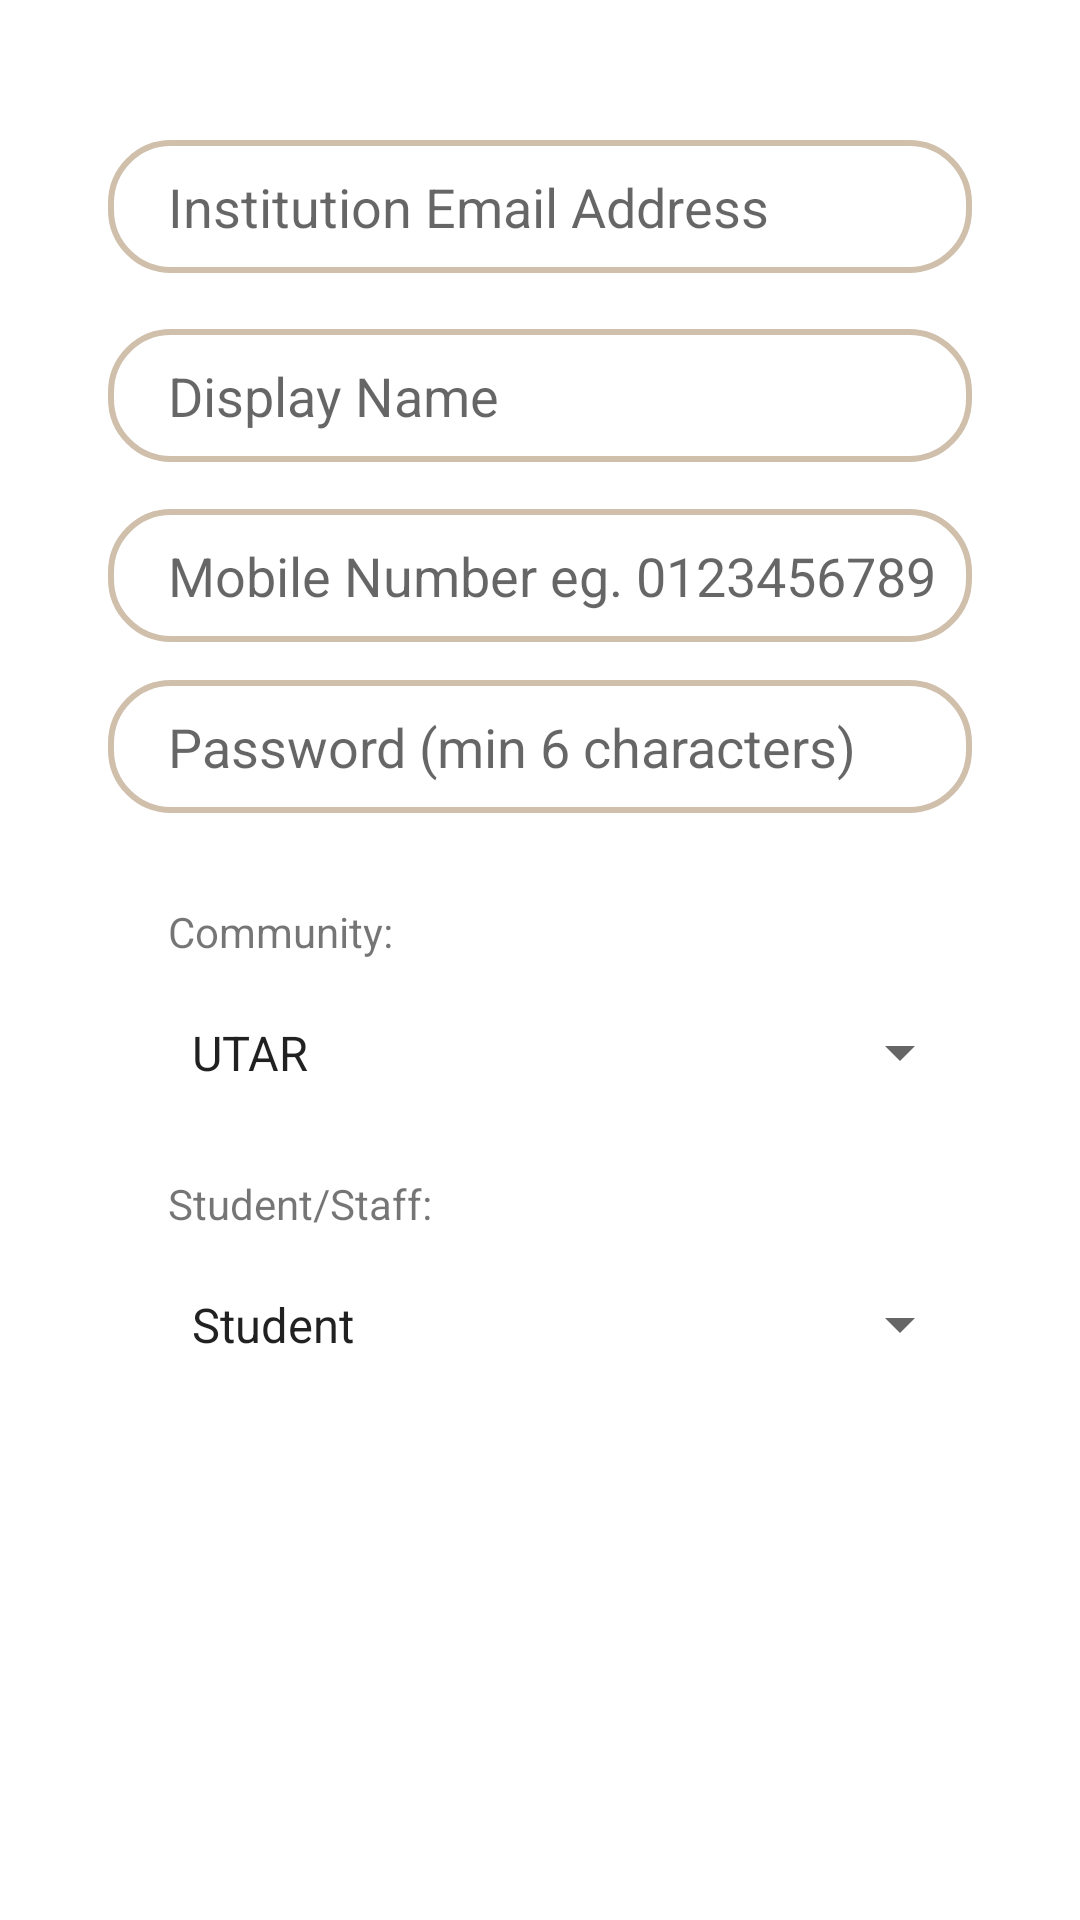

Here is an Android app screen rendered from its layout file. Give the layout XML and the strings, colors and styles it references.
<!-- AndroidManifest.xml: application theme Theme.ToDoList -->
<!-- res/layout/signup_tab_fragment.xml -->
<?xml version="1.0" encoding="utf-8"?>
<androidx.constraintlayout.widget.ConstraintLayout xmlns:android="http://schemas.android.com/apk/res/android"
    xmlns:tools="http://schemas.android.com/tools"
    android:layout_width="match_parent"
    android:layout_height="match_parent"
    xmlns:app="http://schemas.android.com/apk/res-auto">

    <ScrollView
        android:layout_width="match_parent"
        android:layout_height="match_parent"
        tools:layout_editor_absoluteX="0dp"
        tools:layout_editor_absoluteY="44dp">

        <androidx.constraintlayout.widget.ConstraintLayout
            android:layout_width="match_parent"
            android:layout_height="match_parent">

            <EditText
                android:id="@+id/signup_email"
                android:layout_width="0dp"
                android:layout_height="wrap_content"
                android:background="@drawable/edit_txt_bg"
                android:hint="Institution Email Address"
                android:paddingLeft="20dp"
                android:paddingTop="10dp"
                android:paddingBottom="10dp"
                app:layout_constraintBottom_toBottomOf="parent"
                app:layout_constraintEnd_toEndOf="parent"
                app:layout_constraintStart_toStartOf="parent"
                app:layout_constraintTop_toTopOf="parent"
                app:layout_constraintVertical_bias="0.1"
                app:layout_constraintWidth_percent=".8" />

            <EditText
                android:id="@+id/display_name"
                android:layout_width="0dp"
                android:layout_height="wrap_content"
                android:background="@drawable/edit_txt_bg"
                android:hint="Display Name"
                android:paddingLeft="20dp"
                android:paddingTop="10dp"
                android:paddingBottom="10dp"
                app:layout_constraintBottom_toBottomOf="parent"
                app:layout_constraintEnd_toEndOf="parent"
                app:layout_constraintStart_toStartOf="parent"
                app:layout_constraintTop_toBottomOf="@+id/signup_email"
                app:layout_constraintVertical_bias="0.05"
                app:layout_constraintWidth_percent=".8" />

            <EditText
                android:id="@+id/mobile_number"
                android:layout_width="0dp"
                android:layout_height="wrap_content"
                android:background="@drawable/edit_txt_bg"
                android:hint="Mobile Number eg. 0123456789"
                android:paddingLeft="20dp"
                android:paddingTop="10dp"
                android:paddingBottom="10dp"
                app:layout_constraintBottom_toBottomOf="parent"
                app:layout_constraintEnd_toEndOf="parent"
                app:layout_constraintStart_toStartOf="parent"
                app:layout_constraintTop_toBottomOf="@+id/display_name"
                app:layout_constraintVertical_bias="0.05"
                app:layout_constraintWidth_percent=".8" />

            <EditText
                android:id="@+id/signup_password"
                android:layout_width="0dp"
                android:layout_height="wrap_content"
                android:background="@drawable/edit_txt_bg"
                android:hint="Password (min 6 characters)"
                android:inputType="textPassword"
                android:paddingLeft="20dp"
                android:paddingTop="10dp"
                android:paddingBottom="10dp"
                app:layout_constraintBottom_toBottomOf="parent"
                app:layout_constraintEnd_toEndOf="parent"
                app:layout_constraintStart_toStartOf="parent"
                app:layout_constraintTop_toBottomOf="@+id/mobile_number"
                app:layout_constraintVertical_bias="0.05"
                app:layout_constraintWidth_percent=".8" />

            <TextView
                android:id="@+id/label_community"
                android:layout_width="0dp"
                android:layout_height="wrap_content"
                android:paddingLeft="20dp"
                android:paddingTop="10dp"
                android:paddingBottom="10dp"
                android:text="Community:"
                app:layout_constraintBottom_toBottomOf="parent"
                app:layout_constraintEnd_toEndOf="parent"
                app:layout_constraintStart_toStartOf="parent"
                app:layout_constraintTop_toBottomOf="@+id/signup_password"
                app:layout_constraintVertical_bias="0.1"
                app:layout_constraintWidth_percent=".8" />

            <Spinner
                android:id="@+id/community"
                android:layout_width="0dp"
                android:layout_height="wrap_content"
                android:entries="@array/university"
                android:paddingLeft="20dp"
                android:paddingTop="10dp"
                android:paddingBottom="10dp"
                app:layout_constraintBottom_toBottomOf="parent"
                app:layout_constraintEnd_toEndOf="parent"
                app:layout_constraintStart_toStartOf="parent"
                app:layout_constraintTop_toBottomOf="@+id/label_community"
                app:layout_constraintVertical_bias="0"
                app:layout_constraintWidth_percent=".8" />


            <TextView
                android:id="@+id/label_privilege"
                android:layout_width="0dp"
                android:layout_height="wrap_content"
                android:paddingLeft="20dp"
                android:paddingTop="10dp"
                android:paddingBottom="10dp"
                android:text="Student/Staff:"
                app:layout_constraintBottom_toBottomOf="parent"
                app:layout_constraintEnd_toEndOf="parent"
                app:layout_constraintStart_toStartOf="parent"
                app:layout_constraintTop_toBottomOf="@+id/community"
                app:layout_constraintVertical_bias="0.1"
                app:layout_constraintWidth_percent=".8" />

            <Spinner
                android:id="@+id/privilege"
                android:layout_width="0dp"
                android:layout_height="wrap_content"
                android:entries="@array/privilege"
                android:paddingLeft="20dp"
                android:paddingTop="10dp"
                android:paddingBottom="10dp"
                app:layout_constraintBottom_toBottomOf="parent"
                app:layout_constraintEnd_toEndOf="parent"
                app:layout_constraintStart_toStartOf="parent"
                app:layout_constraintTop_toBottomOf="@+id/label_privilege"
                app:layout_constraintVertical_bias="0"
                app:layout_constraintWidth_percent=".8" />

            <androidx.appcompat.widget.AppCompatButton
                android:id="@+id/signup_btn"
                android:layout_width="0dp"
                android:layout_height="wrap_content"
                android:background="@drawable/button_bg"
                android:text="Sign Up"
                android:textColor="@color/white"
                android:textSize="16sp"
                android:textStyle="bold"
                app:layout_constraintBottom_toBottomOf="parent"
                app:layout_constraintEnd_toEndOf="parent"
                app:layout_constraintStart_toStartOf="parent"
                app:layout_constraintTop_toBottomOf="@+id/privilege"
                app:layout_constraintVertical_bias="0.2"
                app:layout_constraintWidth_percent=".8" />

        </androidx.constraintlayout.widget.ConstraintLayout>
    </ScrollView>

</androidx.constraintlayout.widget.ConstraintLayout>
<!-- resources referenced by this layout -->
<resources>
  <string-array name="privilege">
          <item>Student</item>
          <item>Staff</item>
      </string-array>
  <string-array name="university">
          <item>UTAR</item>
          <item>TAR UC</item>
      </string-array>
  <color name="white">#FFFFFFFF</color>
  <!-- drawable edit_txt_bg (drawable) -->
  <?xml version="1.0" encoding="utf-8"?>
  <shape xmlns:android="http://schemas.android.com/apk/res/android">
      <corners android:radius="20dp" />
      <stroke
          android:width="2dp"
          android:color="#cfbfab"
          />
  </shape>
  <style name="Theme.ToDoList" parent="Theme.MaterialComponents.DayNight.DarkActionBar">
          
          <item name="colorPrimary">@color/orange</item>
          <item name="colorPrimaryVariant">@color/dark_blue</item>
          <item name="colorOnPrimary">@color/white</item>
          
          <item name="colorSecondary">@color/teal_200</item>
          <item name="colorSecondaryVariant">@color/teal_700</item>
          <item name="colorOnSecondary">@color/black</item>
          
          <item name="android:statusBarColor" tools:targetApi="l">?attr/colorPrimaryVariant</item>
          
      </style>
  <color name="orange">#F5A442</color>
  <color name="dark_blue">#192A56</color>
  <color name="teal_200">#FF03DAC5</color>
  <color name="teal_700">#FF018786</color>
  <color name="black">#FF000000</color>
</resources>
